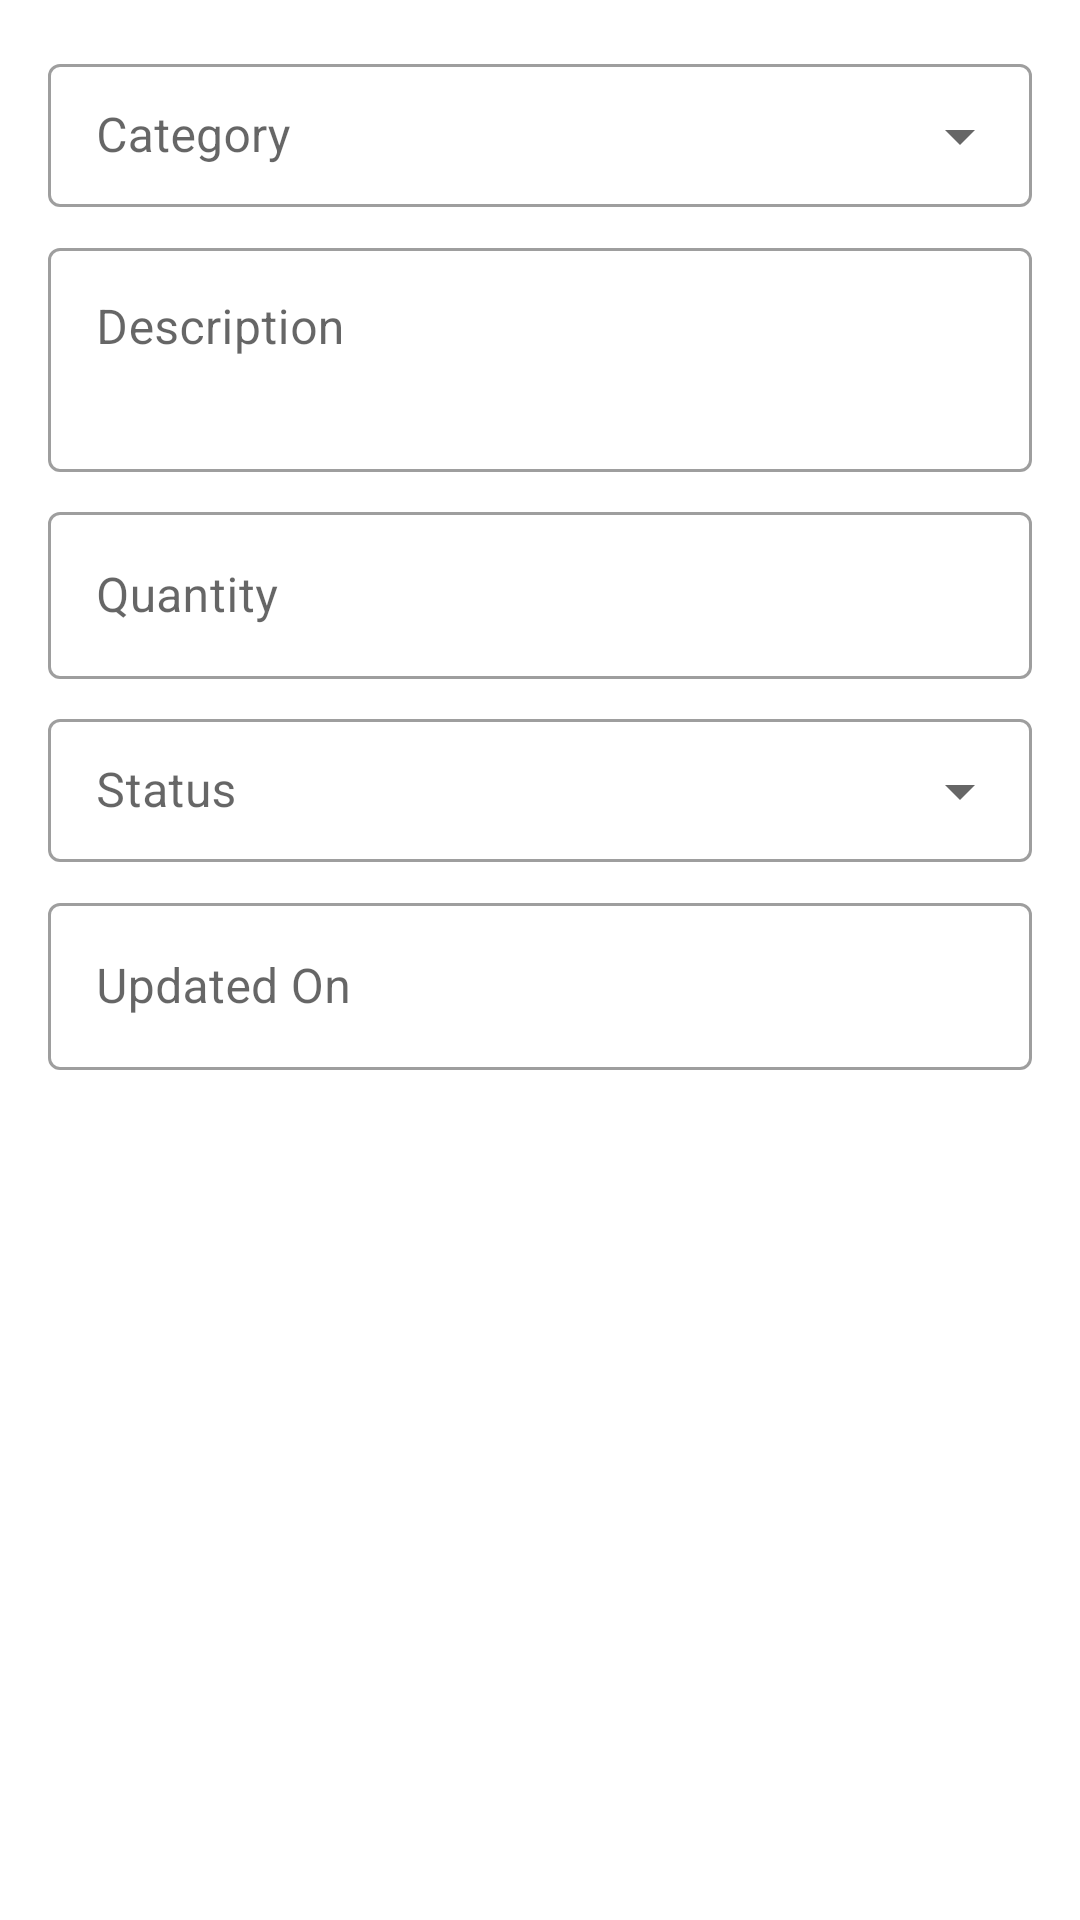

Layout XML and referenced resources for this Android screen:
<!-- AndroidManifest.xml: application theme Theme.MySociety -->
<!-- res/layout/fragment_equipment_details.xml -->
<?xml version="1.0" encoding="utf-8"?>
<androidx.constraintlayout.widget.ConstraintLayout xmlns:android="http://schemas.android.com/apk/res/android"
    xmlns:app="http://schemas.android.com/apk/res-auto"
    xmlns:tools="http://schemas.android.com/tools"
    android:layout_width="match_parent"
    android:layout_height="match_parent"
    android:padding="16dp"
    tools:context=".dashboard.DashboardActivity">

    <com.google.android.material.textfield.TextInputLayout
        android:id="@+id/category_container"
        style="@style/Profile.Dropdown"
        app:layout_constraintEnd_toEndOf="parent"
        app:layout_constraintStart_toStartOf="parent"
        app:layout_constraintTop_toTopOf="parent" >

        <com.google.android.material.textfield.MaterialAutoCompleteTextView
            android:id="@+id/category"
            android:layout_width="match_parent"
            android:layout_height="wrap_content"
            android:hint="@string/prompt_equipment_category"
            android:inputType="none" />
    </com.google.android.material.textfield.TextInputLayout>

    <com.google.android.material.textfield.TextInputLayout
        android:id="@+id/desc_container"
        style="@style/Profile.Constraint.Input"
        app:layout_constraintEnd_toEndOf="parent"
        app:layout_constraintStart_toStartOf="parent"
        app:layout_constraintTop_toBottomOf="@+id/category_container">
        <EditText
            android:id="@+id/desc"
            android:layout_width="match_parent"
            android:layout_height="wrap_content"
            android:hint="@string/prompt_equipment_description"
            android:inputType="textMultiLine"
            android:lines="2"
            android:gravity="start"
            android:importantForAutofill="no" />
    </com.google.android.material.textfield.TextInputLayout>

    <com.google.android.material.textfield.TextInputLayout
        android:id="@+id/quantity_container"
        style="@style/Profile.Constraint.Input"
        app:layout_constraintEnd_toEndOf="parent"
        app:layout_constraintStart_toStartOf="parent"
        app:layout_constraintTop_toBottomOf="@+id/desc_container">
        <EditText
            android:id="@+id/quantity"
            android:layout_width="match_parent"
            android:layout_height="wrap_content"
            android:hint="@string/prompt_equipment_quantity"
            android:inputType="number"
            android:importantForAutofill="no" />
    </com.google.android.material.textfield.TextInputLayout>

    <com.google.android.material.textfield.TextInputLayout
        android:id="@+id/status_container"
        style="@style/Profile.Dropdown"
        android:layout_marginTop="8dp"
        app:layout_constraintEnd_toEndOf="parent"
        app:layout_constraintStart_toStartOf="parent"
        app:layout_constraintTop_toBottomOf="@+id/quantity_container" >

        <com.google.android.material.textfield.MaterialAutoCompleteTextView
            android:id="@+id/status"
            android:layout_width="match_parent"
            android:layout_height="wrap_content"
            android:hint="@string/prompt_equipment_status"
            android:inputType="none" />
    </com.google.android.material.textfield.TextInputLayout>

    <com.google.android.material.textfield.TextInputLayout
        android:id="@+id/updated_on_container"
        style="@style/Profile.Constraint.Input"
        app:layout_constraintEnd_toEndOf="parent"
        app:layout_constraintStart_toStartOf="parent"
        app:layout_constraintTop_toBottomOf="@+id/status_container">
        <EditText
            android:id="@+id/updatedOn"
            android:layout_width="match_parent"
            android:layout_height="wrap_content"
            android:hint="@string/prompt_equipment_updated_on"
            android:inputType="date"
            android:importantForAutofill="no" />
    </com.google.android.material.textfield.TextInputLayout>

    <Button
        android:id="@+id/updateEquipment"
        style="@style/Actions.Button"
        android:text="@string/action_save"
        app:layout_constraintBottom_toBottomOf="parent"
        app:layout_constraintEnd_toEndOf="parent"
        app:layout_constraintStart_toStartOf="parent"
        app:layout_constraintTop_toBottomOf="@+id/updated_on_container" />

</androidx.constraintlayout.widget.ConstraintLayout>
<!-- resources referenced by this layout -->
<resources>
  <string name="action_save">Save</string>
  <string name="prompt_equipment_category">Category</string>
  <string name="prompt_equipment_description">Description</string>
  <string name="prompt_equipment_quantity">Quantity</string>
  <string name="prompt_equipment_status">Status</string>
  <string name="prompt_equipment_updated_on">Updated On</string>
  <style name="Actions.Button" parent="Widget.MaterialComponents.Button">
          <item name="android:layout_width">match_parent</item>
          <item name="android:layout_height">64dp</item>
          <item name="android:layout_gravity">start</item>
          <item name="android:layout_marginTop">8dp</item>
          <item name="android:enabled">true</item>
          <item name="textAllCaps">false</item>
      </style>
  <style name="Profile.Constraint.Input" parent="Profile.Input">
          <item name="android:layout_marginTop">8dp</item>
      </style>
  <style name="Profile.Dropdown" parent="Widget.MaterialComponents.TextInputLayout.OutlinedBox.Dense.ExposedDropdownMenu">
          <item name="android:layout_width">match_parent</item>
          <item name="android:layout_height">wrap_content</item>
      </style>
  <style name="Theme.MySociety" parent="Theme.MaterialComponents.DayNight.DarkActionBar">
          
          <item name="colorPrimary">@color/primary_500</item>
          <item name="colorPrimaryVariant">@color/primary_700</item>
          <item name="colorOnPrimary">@color/white</item>
          
          <item name="colorSecondary">@color/secondary_200</item>
          <item name="colorSecondaryVariant">@color/secondary_700</item>
          <item name="colorOnSecondary">@color/black</item>
          
          <item name="android:statusBarColor" tools:targetApi="l">?attr/colorPrimaryVariant</item>
          
      </style>
  <style name="Profile.Input" parent="Widget.MaterialComponents.TextInputLayout.OutlinedBox">
          <item name="android:layout_width">match_parent</item>
          <item name="android:layout_height">wrap_content</item>
      </style>
  <color name="primary_500">#9FA91F</color>
  <color name="primary_700">#9FA91F</color>
  <color name="white">#FFFFFFFF</color>
  <color name="secondary_200">#007BA7</color>
  <color name="secondary_700">#007BA7</color>
  <color name="black">#FF000000</color>
</resources>
